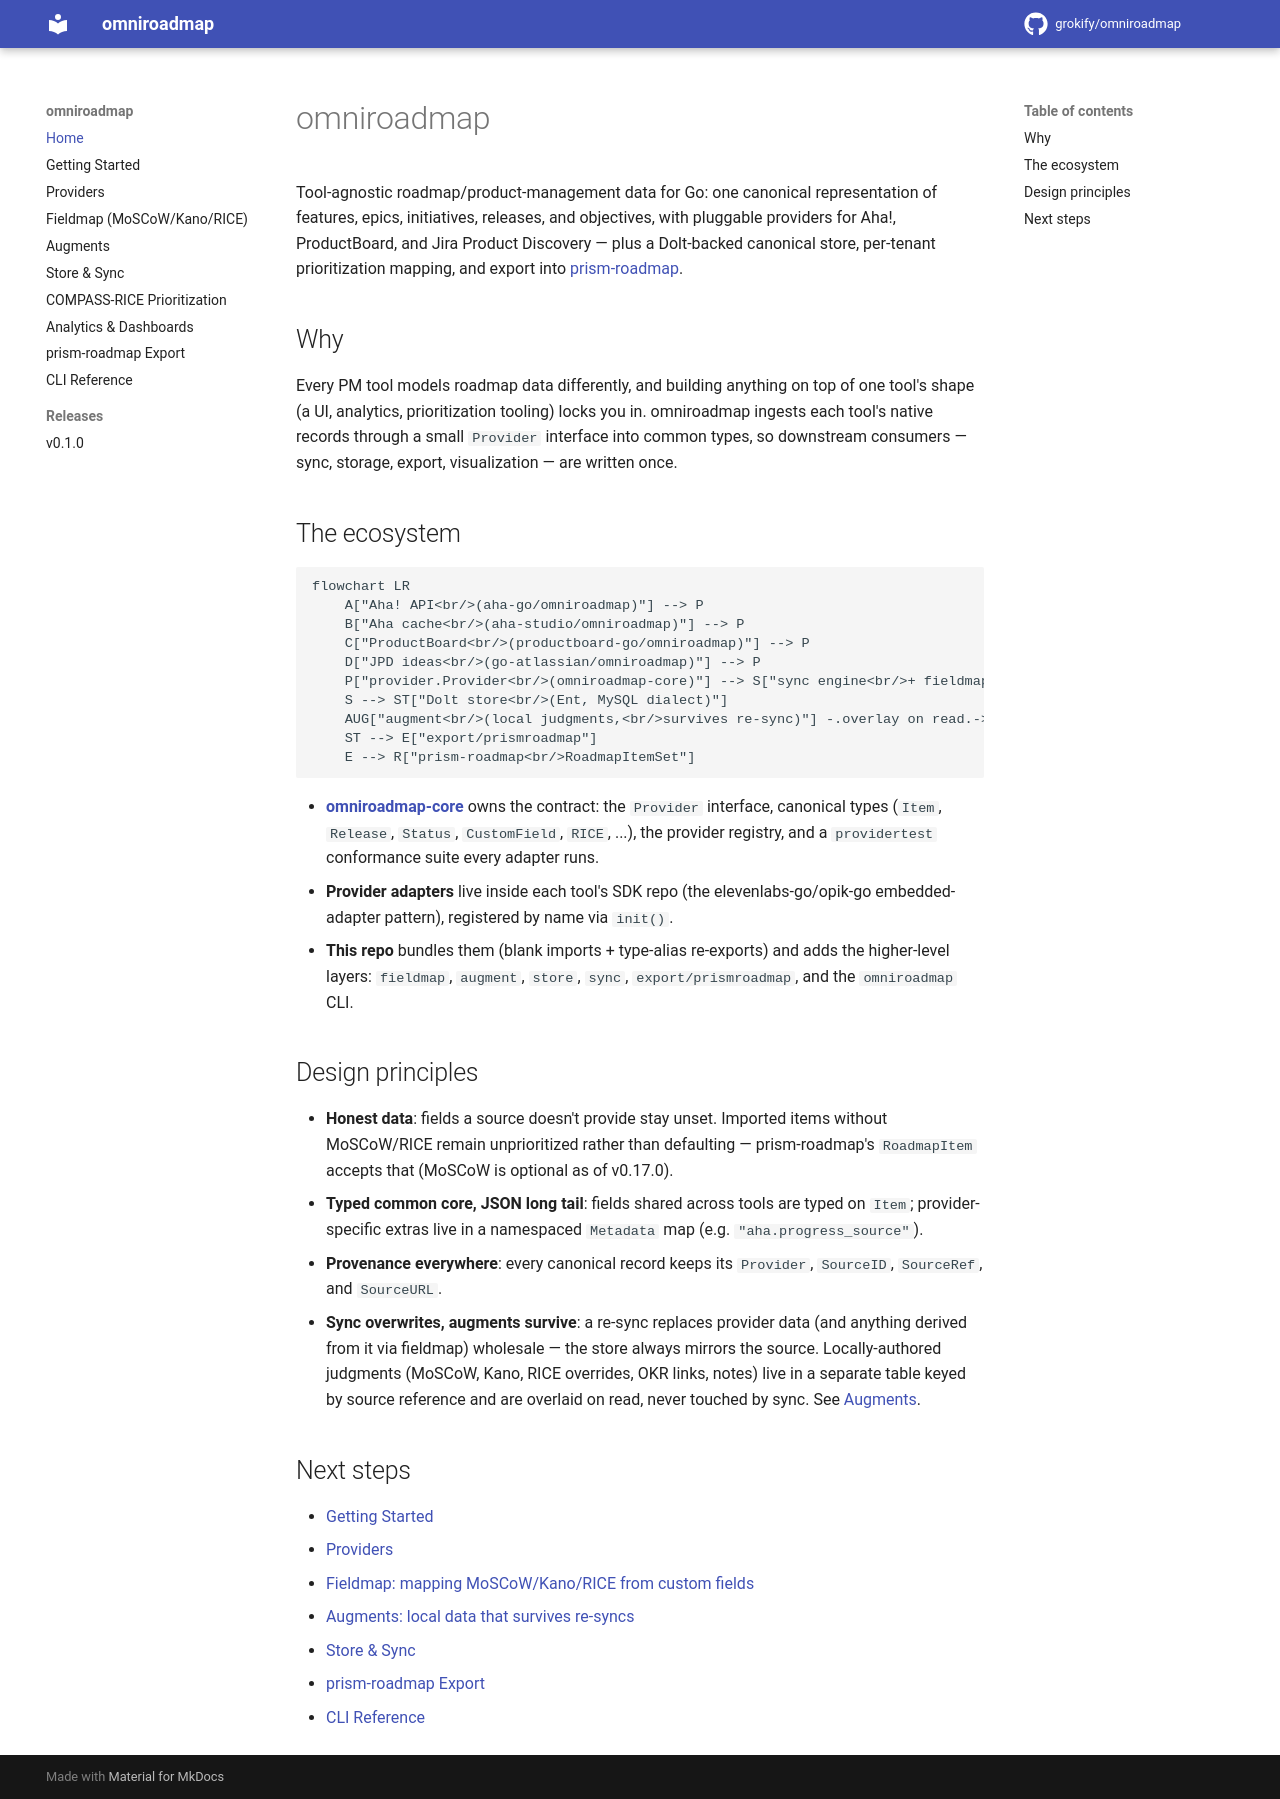

repository: grokify/omniroadmap · page: index.html · generator: mkdocs

# omniroadmap

Tool-agnostic roadmap/product-management data for Go: one canonical
representation of features, epics, initiatives, releases, and objectives,
with pluggable providers for Aha!, ProductBoard, and Jira Product
Discovery — plus a Dolt-backed canonical store, per-tenant prioritization
mapping, and export into [prism-roadmap](https://github.com/grokify/prism-roadmap).

## Why

Every PM tool models roadmap data differently, and building anything on
top of one tool's shape (a UI, analytics, prioritization tooling) locks
you in. omniroadmap ingests each tool's native records through a small
`Provider` interface into common types, so downstream consumers — sync,
storage, export, visualization — are written once.

## The ecosystem

```mermaid
flowchart LR
    A["Aha! API<br/>(aha-go/omniroadmap)"] --> P
    B["Aha cache<br/>(aha-studio/omniroadmap)"] --> P
    C["ProductBoard<br/>(productboard-go/omniroadmap)"] --> P
    D["JPD ideas<br/>(go-atlassian/omniroadmap)"] --> P
    P["provider.Provider<br/>(omniroadmap-core)"] --> S["sync engine<br/>+ fieldmap"]
    S --> ST["Dolt store<br/>(Ent, MySQL dialect)"]
    AUG["augment<br/>(local judgments,<br/>survives re-sync)"] -.overlay on read.-> ST
    ST --> E["export/prismroadmap"]
    E --> R["prism-roadmap<br/>RoadmapItemSet"]
```

- **[omniroadmap-core](https://github.com/grokify/omniroadmap-core)** owns
  the contract: the `Provider` interface, canonical types (`Item`,
  `Release`, `Status`, `CustomField`, `RICE`, ...), the provider registry,
  and a `providertest` conformance suite every adapter runs.
- **Provider adapters** live inside each tool's SDK repo (the
  elevenlabs-go/opik-go embedded-adapter pattern), registered by name via
  `init()`.
- **This repo** bundles them (blank imports + type-alias re-exports) and
  adds the higher-level layers: `fieldmap`, `augment`, `store`, `sync`,
  `export/prismroadmap`, and the `omniroadmap` CLI.

## Design principles

- **Honest data**: fields a source doesn't provide stay unset. Imported
  items without MoSCoW/RICE remain unprioritized rather than defaulting —
  prism-roadmap's `RoadmapItem` accepts that (MoSCoW is optional as of
  v0.17.0).
- **Typed common core, JSON long tail**: fields shared across tools are
  typed on `Item`; provider-specific extras live in a namespaced
  `Metadata` map (e.g. `"aha.progress_source"`).
- **Provenance everywhere**: every canonical record keeps its `Provider`,
  `SourceID`, `SourceRef`, and `SourceURL`.
- **Sync overwrites, augments survive**: a re-sync replaces provider data
  (and anything derived from it via fieldmap) wholesale — the store always
  mirrors the source. Locally-authored judgments (MoSCoW, Kano, RICE
  overrides, OKR links, notes) live in a separate table keyed by source
  reference and are overlaid on read, never touched by sync. See
  [Augments](augment.md).

## Next steps

- [Getting Started](getting-started.md)
- [Providers](providers.md)
- [Fieldmap: mapping MoSCoW/Kano/RICE from custom fields](fieldmap.md)
- [Augments: local data that survives re-syncs](augment.md)
- [Store & Sync](store-sync.md)
- [prism-roadmap Export](export-prismroadmap.md)
- [CLI Reference](cli.md)
